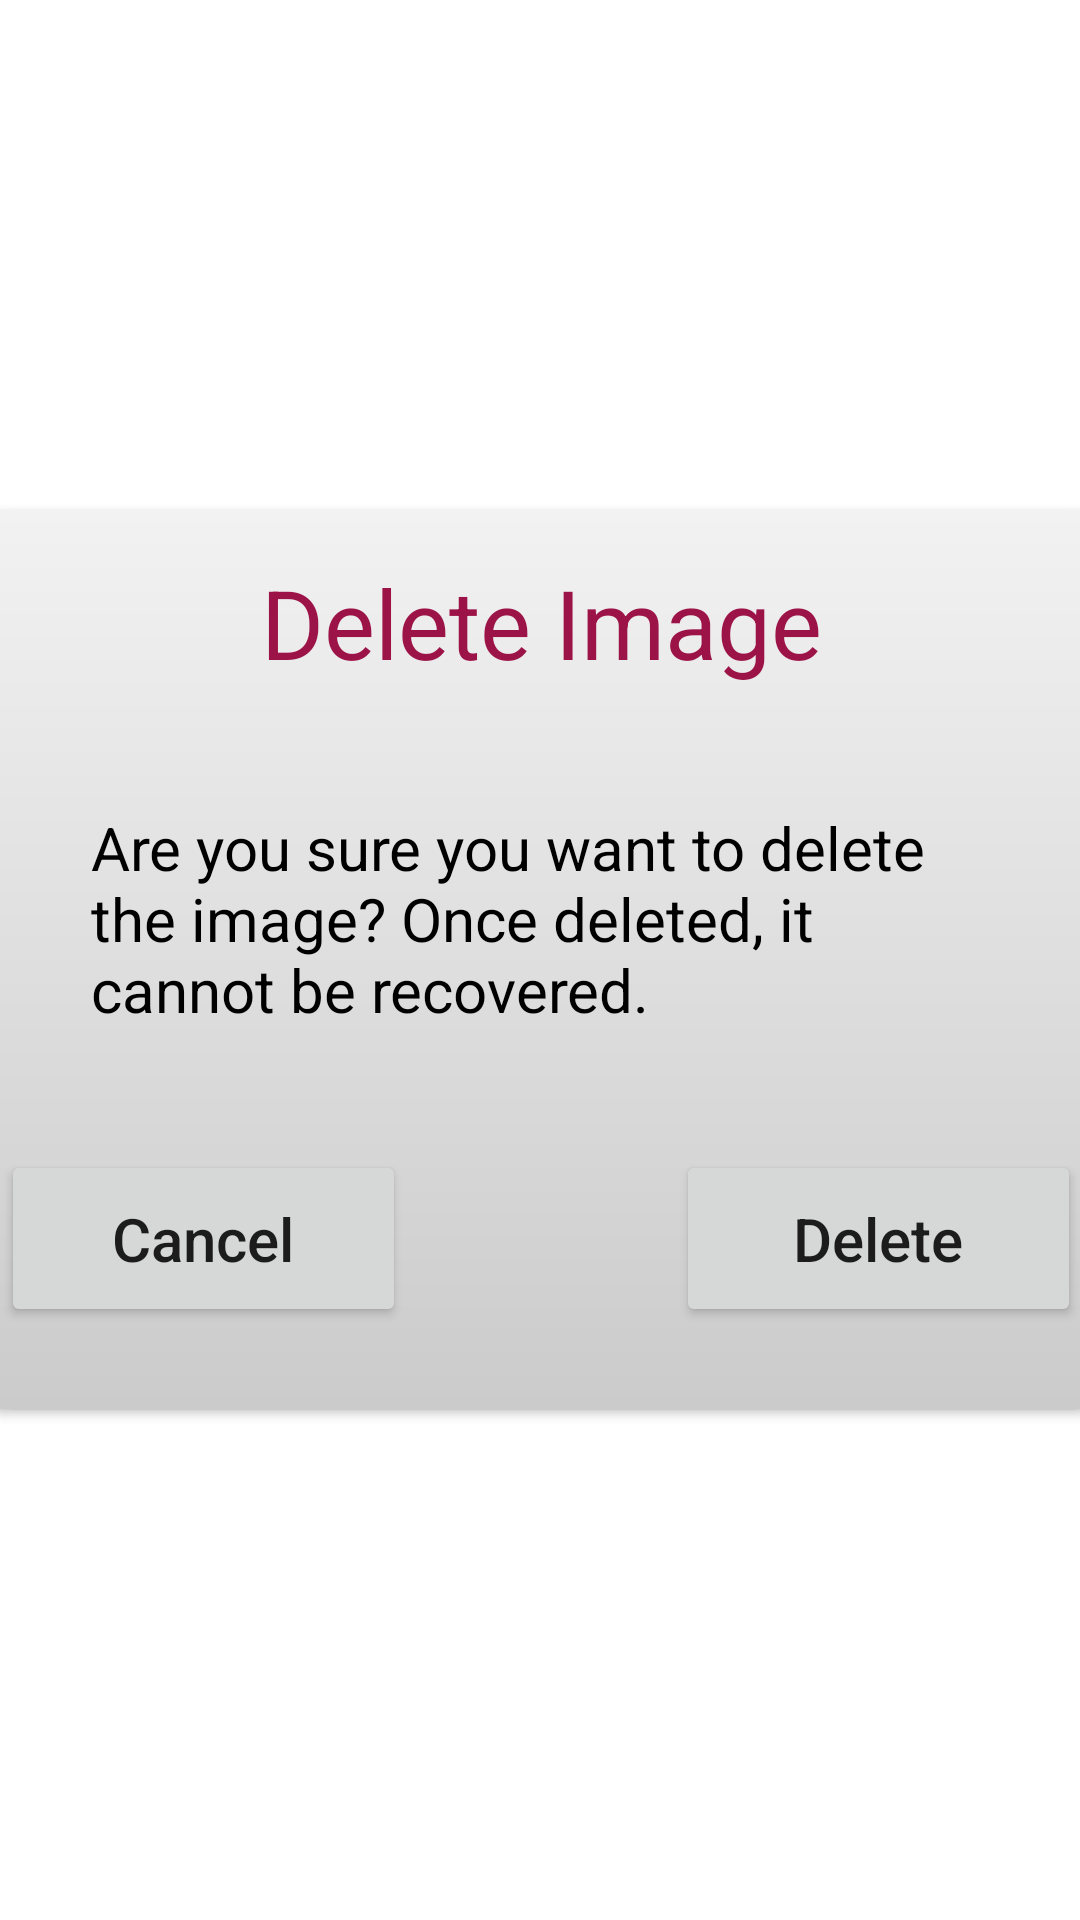

Android layout source for this screen:
<!-- AndroidManifest.xml: application theme AppTheme -->
<!-- res/layout/dialog_delete_image.xml -->
<?xml version="1.0" encoding="utf-8"?>
<androidx.constraintlayout.widget.ConstraintLayout xmlns:android="http://schemas.android.com/apk/res/android"
    android:layout_width="match_parent"
    android:layout_height="match_parent"
    xmlns:app="http://schemas.android.com/apk/res-auto"
    xmlns:tools="http://schemas.android.com/tools"
    tools:background="@color/black">

    <com.google.android.material.card.MaterialCardView
        android:id="@+id/ccTrip"
        android:layout_width="400dp"
        android:layout_height="300dp"
        app:cardCornerRadius="24dp"
        app:cardElevation="2dp"
        android:background="@drawable/background"
        app:layout_constraintStart_toStartOf="parent"
        app:layout_constraintEnd_toEndOf="parent"
        app:layout_constraintBottom_toBottomOf="parent"
        app:layout_constraintTop_toTopOf="parent">

        <androidx.constraintlayout.widget.ConstraintLayout
            android:layout_width="match_parent"
            android:layout_height="match_parent"
            android:background="@drawable/background">

            <TextView
                android:id="@+id/title"
                android:layout_width="wrap_content"
                android:layout_height="wrap_content"
                android:layout_marginTop="16dp"
                android:text="@string/delete_image"
                android:textColor="@color/text_color"
                android:textSize="32sp"
                app:layout_constraintEnd_toEndOf="parent"
                app:layout_constraintStart_toStartOf="parent"
                app:layout_constraintTop_toTopOf="parent" />


            <TextView
                android:id="@+id/delete_image_text"
                android:layout_width="300dp"
                android:layout_height="wrap_content"
                android:layout_marginLeft="50dp"
                android:layout_marginTop="40dp"
                android:layout_marginRight="50dp"
                android:text="@string/delete_image_text"
                android:textColor="@color/black"
                android:textSize="20sp"
                app:layout_constraintEnd_toEndOf="parent"
                app:layout_constraintStart_toStartOf="parent"
                app:layout_constraintTop_toBottomOf="@+id/title" />

            <Button
                android:id="@+id/btn_delete"
                android:layout_width="135dp"
                android:layout_height="wrap_content"
                android:layout_gravity="center"
                android:layout_marginTop="40dp"
                android:layout_marginEnd="20dp"
                android:gravity="center"
                android:paddingVertical="16dp"
                android:text="@string/delete"
                android:textAllCaps="false"
                android:textSize="20sp"
                android:visibility="visible"
                app:cornerRadius="16dp"
                app:layout_constraintEnd_toEndOf="parent"
                app:layout_constraintTop_toBottomOf="@+id/delete_image_text" />

            <Button
                android:id="@+id/btn_cancel"
                android:layout_width="135dp"
                android:layout_height="wrap_content"
                android:layout_gravity="center"
                android:layout_marginStart="20dp"
                android:layout_marginTop="40dp"
                android:gravity="center"
                android:paddingVertical="16dp"
                android:text="@string/cancel"
                android:textAllCaps="false"
                android:textSize="20sp"
                android:visibility="visible"
                app:cornerRadius="16dp"
                app:layout_constraintStart_toStartOf="parent"
                app:layout_constraintTop_toBottomOf="@+id/delete_image_text" />

        </androidx.constraintlayout.widget.ConstraintLayout>
    </com.google.android.material.card.MaterialCardView>

</androidx.constraintlayout.widget.ConstraintLayout>
<!-- resources referenced by this layout -->
<resources>
  <color name="black">#FF000000</color>
  <color name="text_color">#9C1347</color>
  <!-- drawable background (drawable) -->
  <?xml version="1.0" encoding="utf-8"?>
  <shape xmlns:android="http://schemas.android.com/apk/res/android">
      <gradient
          android:startColor="@color/screen_background"
          android:endColor="#CCCBCB"
          android:angle="270">
      </gradient>
  </shape>
  <string name="cancel">Cancel</string>
  <string name="delete">Delete</string>
  <string name="delete_image">Delete Image</string>
  <string name="delete_image_text">Are you sure you want to delete the image? Once deleted, it cannot be recovered.</string>
  <style name="AppTheme" parent="Theme.MaterialComponents.Light.NoActionBar">
          
          <item name="colorPrimary">@color/button_color</item>
          <item name="colorPrimaryVariant">@color/purple_700</item>
          <item name="colorOnPrimary">@color/white</item>
          
          <item name="colorSecondary">@color/teal_200</item>
          <item name="colorSecondaryVariant">@color/teal_700</item>
          <item name="colorOnSecondary">@color/black</item>
      </style>
  <color name="screen_background">#F2F2F2</color>
  <color name="button_color">#A3305C</color>
  <color name="purple_700">#FF3700B3</color>
  <color name="white">#FFFFFFFF</color>
  <color name="teal_200">#FF03DAC5</color>
  <color name="teal_700">#FF018786</color>
</resources>
